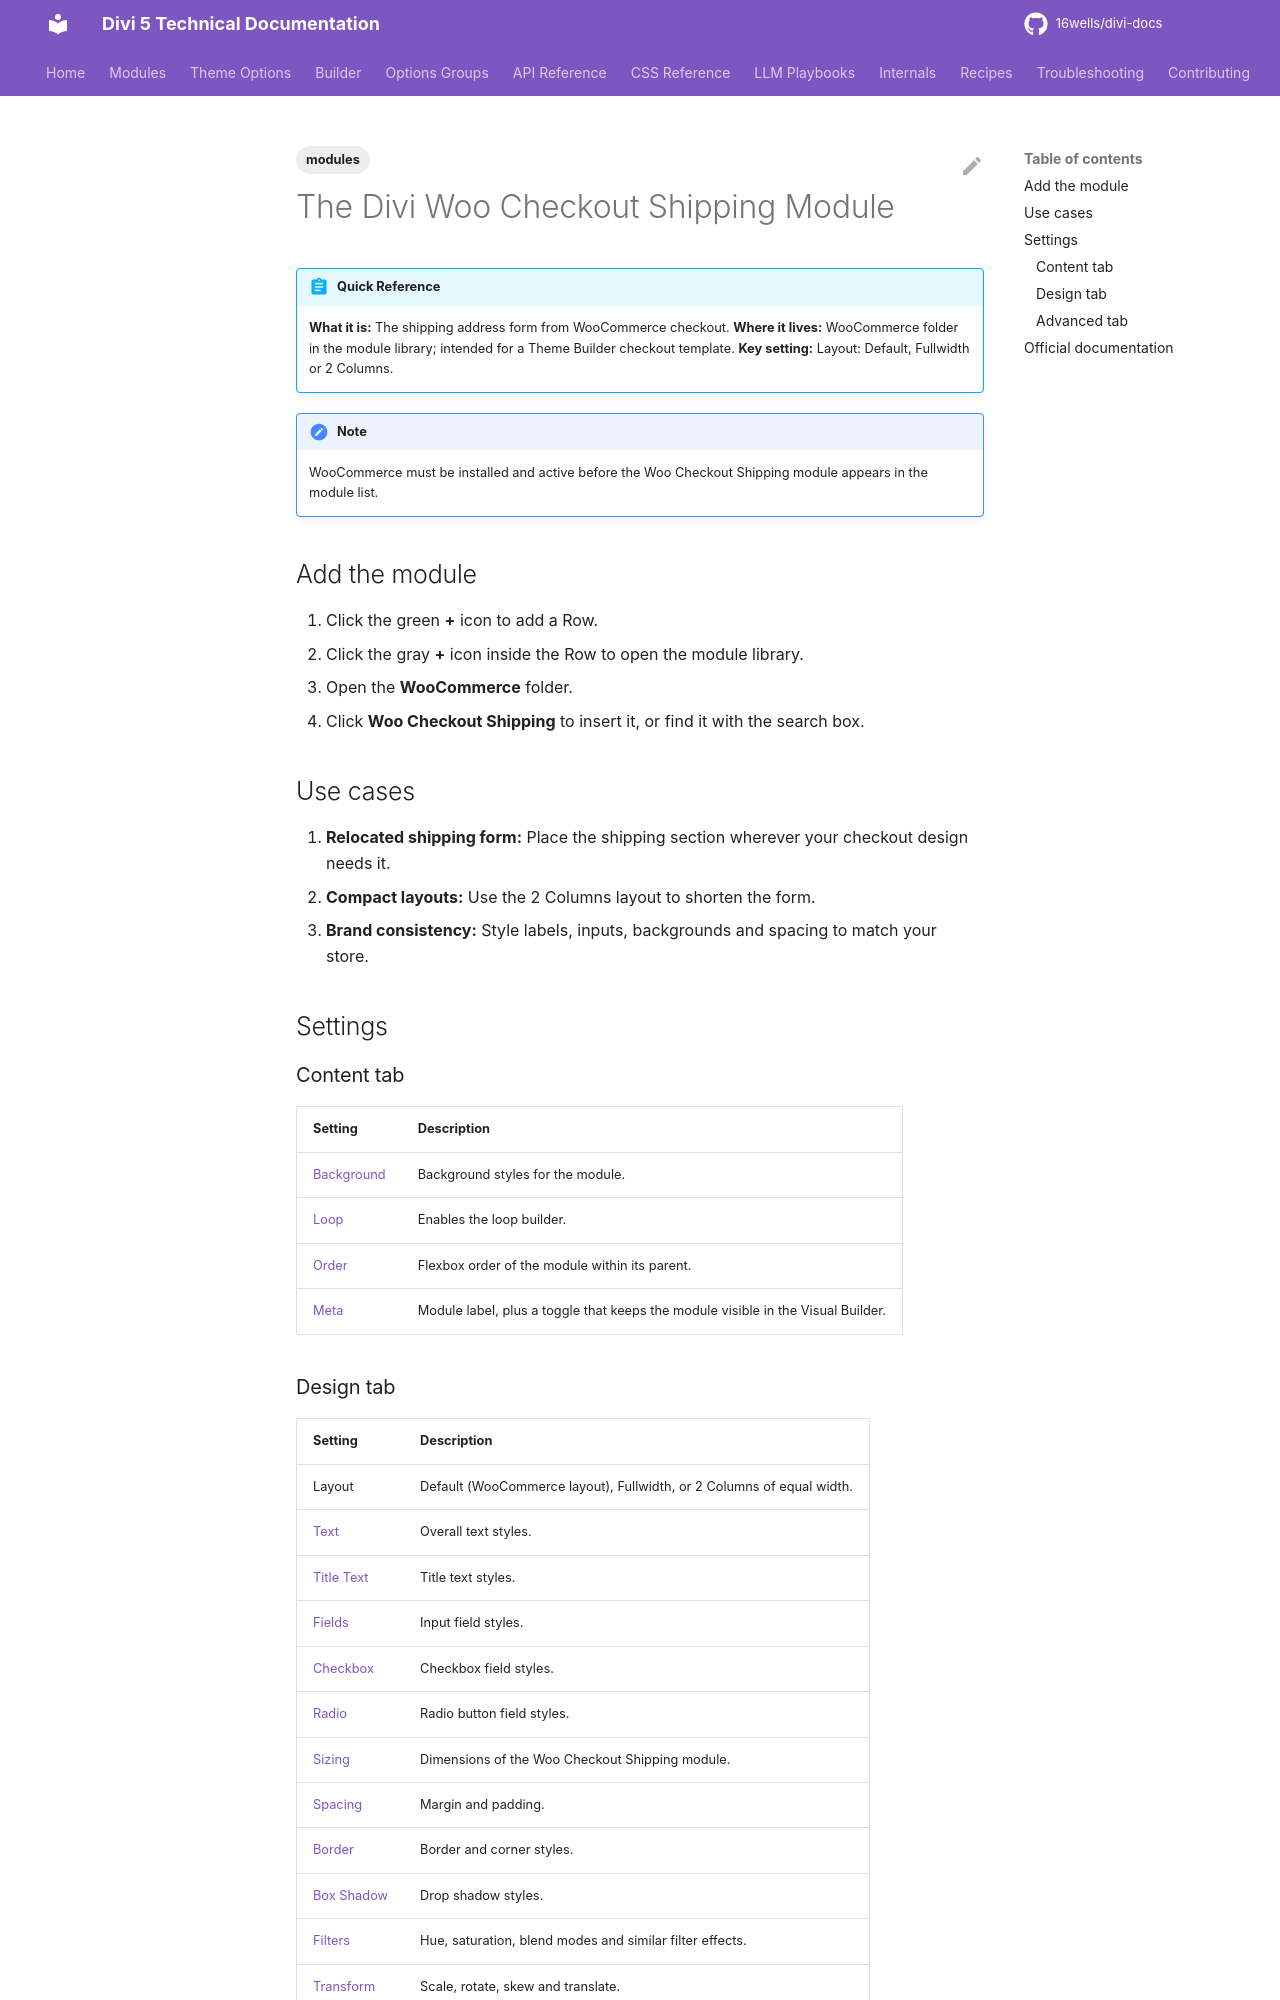

repository: 16wells/divi-docs · page: modules/the-divi-woo-checkout-shipping-module/index.html · generator: mkdocs

---
title: "The Divi Woo Checkout Shipping Module"
description: "The Divi 5 Woo Checkout Shipping module places and styles the WooCommerce shipping address form in a checkout layout."
description: "The Divi 5 Woo Checkout Shipping module places and styles the WooCommerce shipping address form in a checkout layout."
description: "The Divi 5 Woo Checkout Shipping module places and styles the WooCommerce shipping address form in a checkout layout."
description: "The Divi 5 Woo Checkout Shipping module places and styles the WooCommerce shipping address form in a checkout layout."
description: "The Divi 5 Woo Checkout Shipping module places and styles the WooCommerce shipping address form in a checkout layout."
category: modules
tags: [modules]
related: []
divi_version: "5.x"
last_updated: 2026-11-04
source_url: "https://help.elegantthemes.com/en/articles/12095386"
---

# The Divi Woo Checkout Shipping Module

!!! abstract "Quick Reference"
    **What it is:** The shipping address form from WooCommerce checkout.
    **Where it lives:** WooCommerce folder in the module library; intended for a Theme Builder checkout template.
    **Key setting:** Layout: Default, Fullwidth or 2 Columns.

!!! note
    WooCommerce must be installed and active before the Woo Checkout Shipping module appears in the module list.

## Add the module

1. Click the green **+** icon to add a Row.
2. Click the gray **+** icon inside the Row to open the module library.
3. Open the **WooCommerce** folder.
4. Click **Woo Checkout Shipping** to insert it, or find it with the search box.

## Use cases

1. **Relocated shipping form:** Place the shipping section wherever your checkout design needs it.
2. **Compact layouts:** Use the 2 Columns layout to shorten the form.
3. **Brand consistency:** Style labels, inputs, backgrounds and spacing to match your store.

## Settings

### Content tab

| Setting | Description |
|---|---|
| [Background](../options-groups/background.md) | Background styles for the module. |
| [Loop](../builder/loop-builder.md) | Enables the loop builder. |
| [Order](../builder/understanding-flex-order-option-in-divi-5.md) | Flexbox order of the module within its parent. |
| [Meta](../options-groups/meta.md) | Module label, plus a toggle that keeps the module visible in the Visual Builder. |
